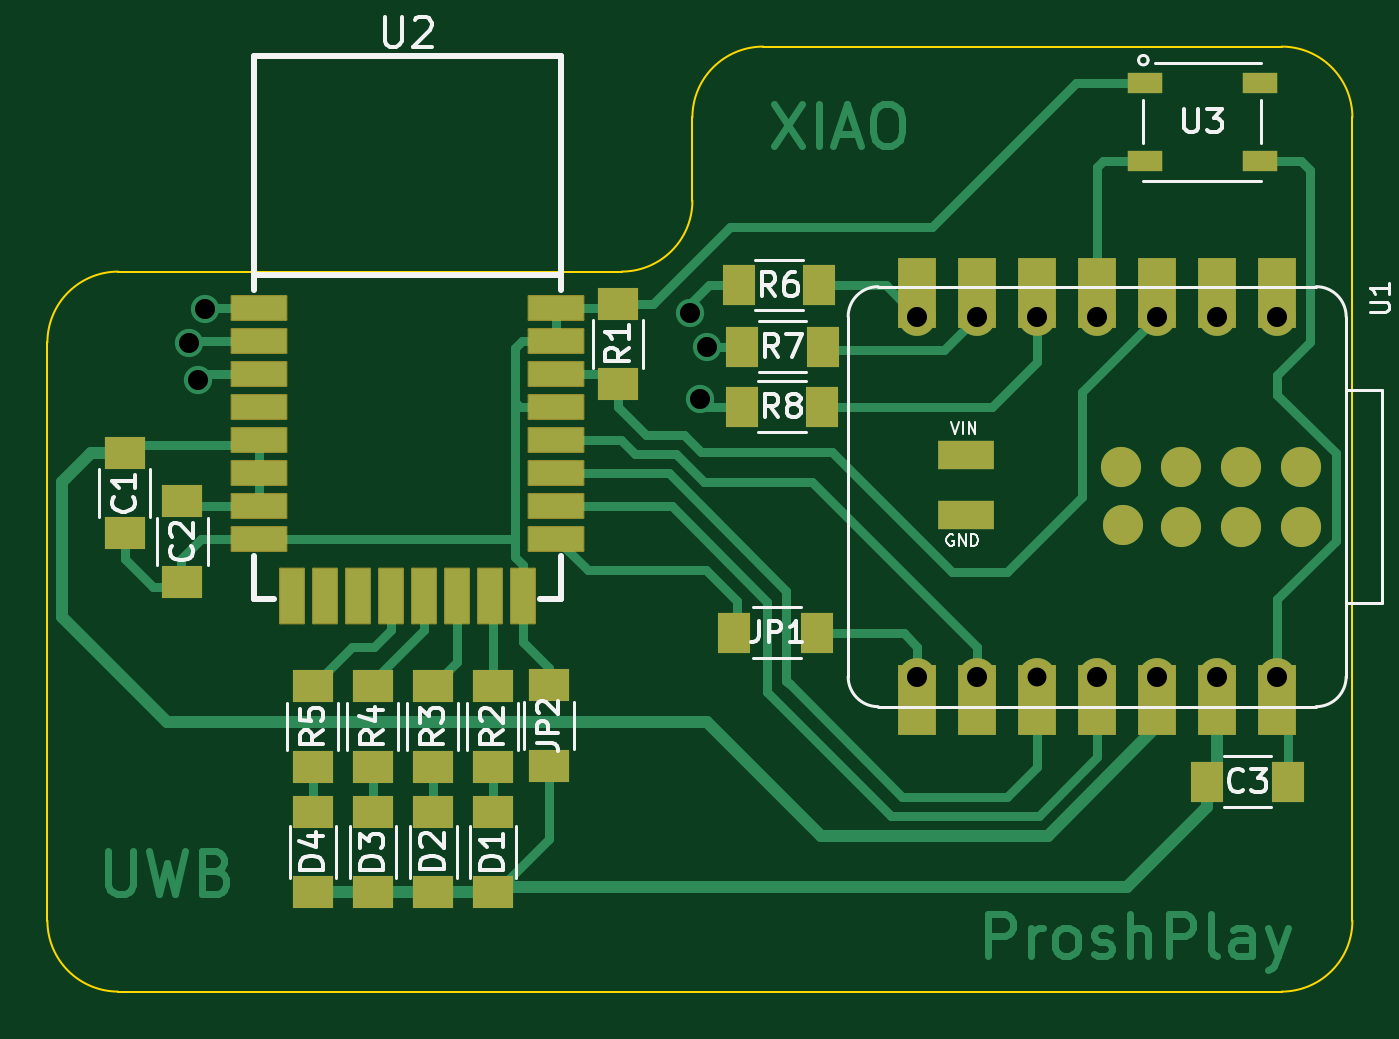
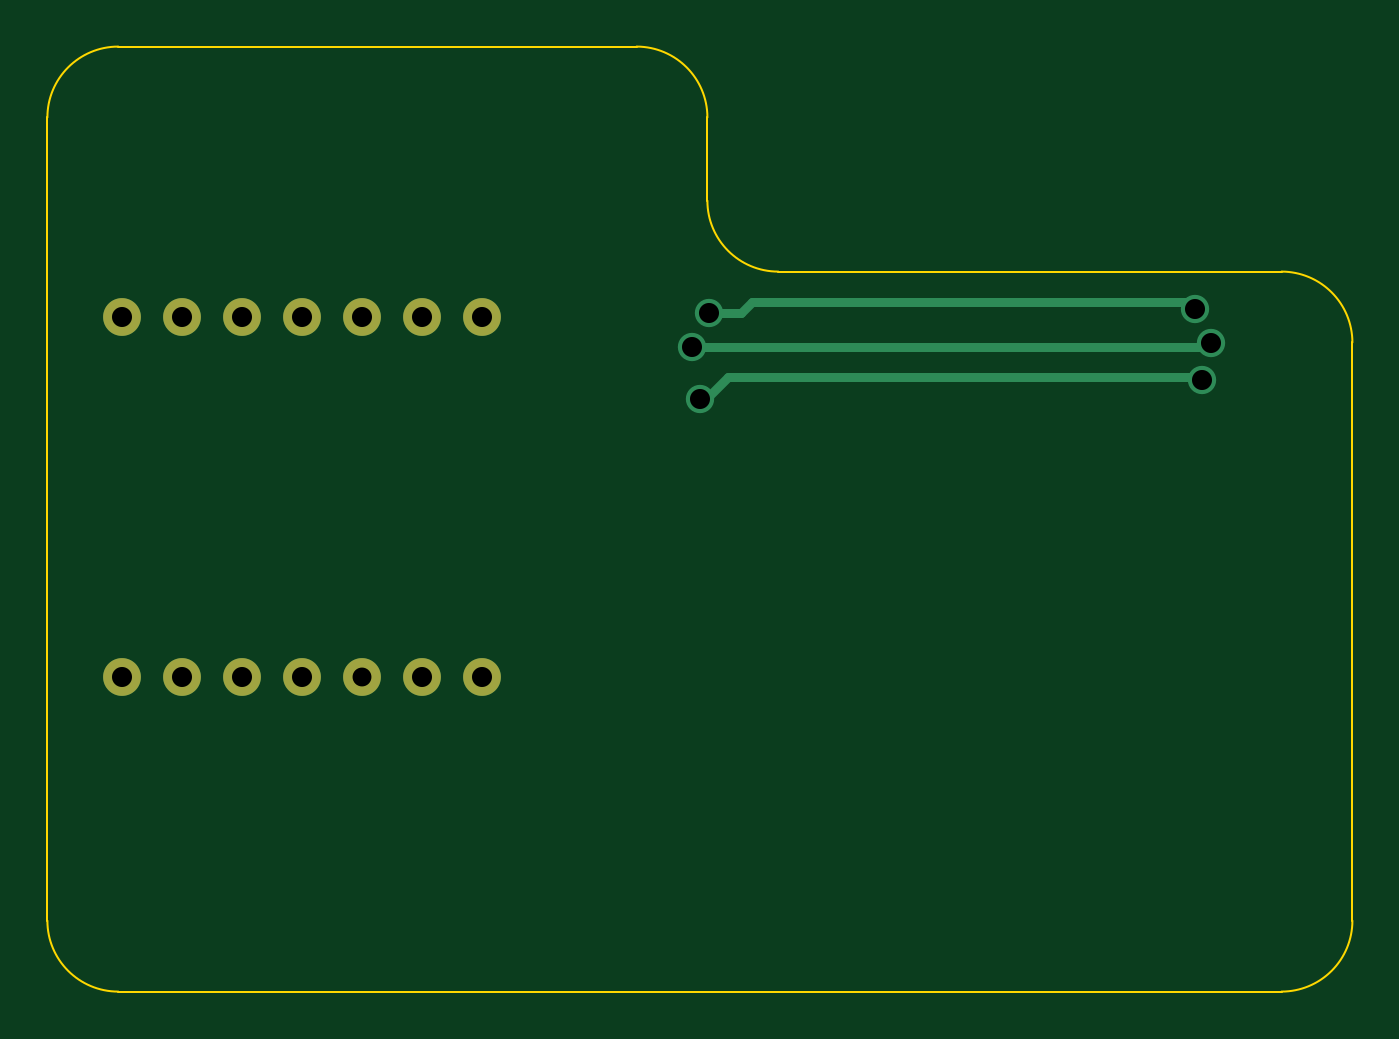
Circuit board: 11 layer files. Board 55.2 x 40.0 mm.
- bottom_copper: UWB-Xiao-Node-B_Cu.gbr (2452 bytes)
- bottom_mask: UWB-Xiao-Node-B_Mask.gbr (852 bytes)
- paste: UWB-Xiao-Node-B_Paste.gbr (456 bytes)
- bottom_silk: UWB-Xiao-Node-B_Silkscreen.gbr (457 bytes)
- outline: UWB-Xiao-Node-Edge_Cuts.gbr (1225 bytes)
- top_copper: UWB-Xiao-Node-F_Cu.gbr (22521 bytes)
- top_mask: UWB-Xiao-Node-F_Mask.gbr (4403 bytes)
- paste: UWB-Xiao-Node-F_Paste.gbr (3195 bytes)
- top_silk: UWB-Xiao-Node-F_Silkscreen.gbr (27140 bytes)
- drill: UWB-Xiao-Node-NPTH.drl (269 bytes)
- drill: UWB-Xiao-Node-PTH.drl (751 bytes)

=== bottom_copper: UWB-Xiao-Node-B_Cu.gbr ===
%TF.GenerationSoftware,KiCad,Pcbnew,9.0.0*%
%TF.CreationDate,2025-04-08T23:40:40+05:30*%
%TF.ProjectId,UWB-Xiao-Node,5557422d-5869-4616-9f2d-4e6f64652e6b,rev?*%
%TF.SameCoordinates,Original*%
%TF.FileFunction,Copper,L2,Bot*%
%TF.FilePolarity,Positive*%
%FSLAX46Y46*%
G04 Gerber Fmt 4.6, Leading zero omitted, Abs format (unit mm)*
G04 Created by KiCad (PCBNEW 9.0.0) date 2025-04-08 23:40:40*
%MOMM*%
%LPD*%
G01*
G04 APERTURE LIST*
%TA.AperFunction,ComponentPad*%
%ADD10C,1.600000*%
%TD*%
%TA.AperFunction,ViaPad*%
%ADD11C,1.200000*%
%TD*%
%TA.AperFunction,Conductor*%
%ADD12C,0.400000*%
%TD*%
G04 APERTURE END LIST*
D10*
%TO.P,U1,1,GPIO0/A0/D0*%
%TO.N,unconnected-(U1-GPIO0{slash}A0{slash}D0-Pad1)*%
X123190000Y-65410000D03*
%TO.P,U1,2,GPIO1/A1/D1*%
%TO.N,unconnected-(U1-GPIO1{slash}A1{slash}D1-Pad2)*%
X120650000Y-65410000D03*
%TO.P,U1,3,GPIO2/A2/D2*%
%TO.N,IRQ*%
X118110000Y-65410000D03*
%TO.P,U1,4,GPIO21/D3*%
%TO.N,NEO*%
X115570000Y-65410000D03*
%TO.P,U1,5,GPIO22/D4/SDA*%
%TO.N,RSTN*%
X113030000Y-65410000D03*
%TO.P,U1,6,GPIO23/D5/SCL*%
%TO.N,BU01-WAKEUP*%
X110490000Y-65410000D03*
%TO.P,U1,7,GPIO16/D6/TX*%
%TO.N,BU01-EXTON*%
X107950000Y-65410000D03*
%TO.P,U1,8,GPIO17/D7/RX*%
%TO.N,CS*%
X107950000Y-80645000D03*
%TO.P,U1,9,GPIO19/D8/SCK*%
%TO.N,SCK*%
X110490000Y-80645000D03*
%TO.P,U1,10,GPIO20/D9/MISO*%
%TO.N,SDO*%
X113030000Y-80645000D03*
%TO.P,U1,11,GPIO18/D10/MOSI*%
%TO.N,SDI*%
X115570000Y-80645000D03*
%TO.P,U1,12,3V3*%
%TO.N,+3.3V*%
X118110000Y-80645000D03*
%TO.P,U1,13,GND*%
%TO.N,GND*%
X120650000Y-80645000D03*
%TO.P,U1,14,VBUS*%
%TO.N,+5V*%
X123190000Y-80645000D03*
%TD*%
D11*
%TO.N,Net-(U2-RSTN)*%
X98742500Y-68897500D03*
X77504408Y-68085551D03*
%TO.N,Net-(U2-EXTON)*%
X98344457Y-65243915D03*
%TO.N,Net-(U2-WAKEUP)*%
X99060000Y-66675000D03*
X77123947Y-66531441D03*
%TO.N,Net-(U2-EXTON)*%
X77794168Y-65078577D03*
%TD*%
D12*
%TO.N,Net-(U2-EXTON)*%
X78102745Y-64770000D02*
X77794168Y-65078577D01*
X96520000Y-64770000D02*
X78102745Y-64770000D01*
X98344457Y-65243915D02*
X96993915Y-65243915D01*
X96993915Y-65243915D02*
X96520000Y-64770000D01*
%TO.N,Net-(U2-RSTN)*%
X97548372Y-67945000D02*
X77644959Y-67945000D01*
X98742500Y-68897500D02*
X98500872Y-68897500D01*
X98500872Y-68897500D02*
X97548372Y-67945000D01*
X77644959Y-67945000D02*
X77504408Y-68085551D01*
%TO.N,Net-(U2-WAKEUP)*%
X77123947Y-66671100D02*
X77123947Y-66531441D01*
X77127847Y-66675000D02*
X77123947Y-66671100D01*
X99060000Y-66675000D02*
X77127847Y-66675000D01*
%TD*%
M02*

=== bottom_mask: UWB-Xiao-Node-B_Mask.gbr ===
%TF.GenerationSoftware,KiCad,Pcbnew,9.0.0*%
%TF.CreationDate,2025-04-08T23:40:40+05:30*%
%TF.ProjectId,UWB-Xiao-Node,5557422d-5869-4616-9f2d-4e6f64652e6b,rev?*%
%TF.SameCoordinates,Original*%
%TF.FileFunction,Soldermask,Bot*%
%TF.FilePolarity,Negative*%
%FSLAX46Y46*%
G04 Gerber Fmt 4.6, Leading zero omitted, Abs format (unit mm)*
G04 Created by KiCad (PCBNEW 9.0.0) date 2025-04-08 23:40:40*
%MOMM*%
%LPD*%
G01*
G04 APERTURE LIST*
%ADD10C,1.600000*%
G04 APERTURE END LIST*
D10*
%TO.C,U1*%
X123190000Y-65410000D03*
X120650000Y-65410000D03*
X118110000Y-65410000D03*
X115570000Y-65410000D03*
X113030000Y-65410000D03*
X110490000Y-65410000D03*
X107950000Y-65410000D03*
X107950000Y-80645000D03*
X110490000Y-80645000D03*
X113030000Y-80645000D03*
X115570000Y-80645000D03*
X118110000Y-80645000D03*
X120650000Y-80645000D03*
X123190000Y-80645000D03*
%TD*%
M02*

=== paste: UWB-Xiao-Node-B_Paste.gbr ===
%TF.GenerationSoftware,KiCad,Pcbnew,9.0.0*%
%TF.CreationDate,2025-04-08T23:40:40+05:30*%
%TF.ProjectId,UWB-Xiao-Node,5557422d-5869-4616-9f2d-4e6f64652e6b,rev?*%
%TF.SameCoordinates,Original*%
%TF.FileFunction,Paste,Bot*%
%TF.FilePolarity,Positive*%
%FSLAX46Y46*%
G04 Gerber Fmt 4.6, Leading zero omitted, Abs format (unit mm)*
G04 Created by KiCad (PCBNEW 9.0.0) date 2025-04-08 23:40:40*
%MOMM*%
%LPD*%
G01*
G04 APERTURE LIST*
G04 APERTURE END LIST*
M02*

=== bottom_silk: UWB-Xiao-Node-B_Silkscreen.gbr ===
%TF.GenerationSoftware,KiCad,Pcbnew,9.0.0*%
%TF.CreationDate,2025-04-08T23:40:40+05:30*%
%TF.ProjectId,UWB-Xiao-Node,5557422d-5869-4616-9f2d-4e6f64652e6b,rev?*%
%TF.SameCoordinates,Original*%
%TF.FileFunction,Legend,Bot*%
%TF.FilePolarity,Positive*%
%FSLAX46Y46*%
G04 Gerber Fmt 4.6, Leading zero omitted, Abs format (unit mm)*
G04 Created by KiCad (PCBNEW 9.0.0) date 2025-04-08 23:40:40*
%MOMM*%
%LPD*%
G01*
G04 APERTURE LIST*
G04 APERTURE END LIST*
M02*

=== outline: UWB-Xiao-Node-Edge_Cuts.gbr ===
%TF.GenerationSoftware,KiCad,Pcbnew,9.0.0*%
%TF.CreationDate,2025-04-08T23:40:40+05:30*%
%TF.ProjectId,UWB-Xiao-Node,5557422d-5869-4616-9f2d-4e6f64652e6b,rev?*%
%TF.SameCoordinates,Original*%
%TF.FileFunction,Profile,NP*%
%FSLAX46Y46*%
G04 Gerber Fmt 4.6, Leading zero omitted, Abs format (unit mm)*
G04 Created by KiCad (PCBNEW 9.0.0) date 2025-04-08 23:40:40*
%MOMM*%
%LPD*%
G01*
G04 APERTURE LIST*
%TA.AperFunction,Profile*%
%ADD10C,0.100000*%
%TD*%
G04 APERTURE END LIST*
D10*
X123365000Y-53975000D02*
G75*
G02*
X126365000Y-56975000I0J-3000000D01*
G01*
X101425000Y-53975000D02*
X123365000Y-53975000D01*
X126365000Y-56975000D02*
X126365000Y-90980000D01*
X98425000Y-56975000D02*
G75*
G02*
X101425000Y-53975000I3000000J0D01*
G01*
X98425000Y-60500000D02*
G75*
G02*
X95425000Y-63500000I-3000000J0D01*
G01*
X71120000Y-66500000D02*
G75*
G02*
X74120000Y-63500000I3000000J0D01*
G01*
X74120000Y-93980000D02*
G75*
G02*
X71120000Y-90980000I0J3000000D01*
G01*
X126365000Y-90980000D02*
G75*
G02*
X123365000Y-93980000I-3000000J0D01*
G01*
X71120000Y-90980000D02*
X71120000Y-66500000D01*
X123365000Y-93980000D02*
X74120000Y-93980000D01*
X74120000Y-63500000D02*
X95425000Y-63500000D01*
X98425000Y-60500000D02*
X98425000Y-56975000D01*
M02*

=== top_copper: UWB-Xiao-Node-F_Cu.gbr (22521 bytes, source omitted) ===
=== top_mask: UWB-Xiao-Node-F_Mask.gbr ===
%TF.GenerationSoftware,KiCad,Pcbnew,9.0.0*%
%TF.CreationDate,2025-04-08T23:40:40+05:30*%
%TF.ProjectId,UWB-Xiao-Node,5557422d-5869-4616-9f2d-4e6f64652e6b,rev?*%
%TF.SameCoordinates,Original*%
%TF.FileFunction,Soldermask,Top*%
%TF.FilePolarity,Negative*%
%FSLAX46Y46*%
G04 Gerber Fmt 4.6, Leading zero omitted, Abs format (unit mm)*
G04 Created by KiCad (PCBNEW 9.0.0) date 2025-04-08 23:40:40*
%MOMM*%
%LPD*%
G01*
G04 APERTURE LIST*
G04 Aperture macros list*
%AMRoundRect*
0 Rectangle with rounded corners*
0 $1 Rounding radius*
0 $2 $3 $4 $5 $6 $7 $8 $9 X,Y pos of 4 corners*
0 Add a 4 corners polygon primitive as box body*
4,1,4,$2,$3,$4,$5,$6,$7,$8,$9,$2,$3,0*
0 Add four circle primitives for the rounded corners*
1,1,$1+$1,$2,$3*
1,1,$1+$1,$4,$5*
1,1,$1+$1,$6,$7*
1,1,$1+$1,$8,$9*
0 Add four rect primitives between the rounded corners*
20,1,$1+$1,$2,$3,$4,$5,0*
20,1,$1+$1,$4,$5,$6,$7,0*
20,1,$1+$1,$6,$7,$8,$9,0*
20,1,$1+$1,$8,$9,$2,$3,0*%
G04 Aperture macros list end*
%ADD10R,1.700000X1.400000*%
%ADD11RoundRect,0.050800X-1.150000X-0.500000X1.150000X-0.500000X1.150000X0.500000X-1.150000X0.500000X0*%
%ADD12RoundRect,0.050800X-0.500000X-1.150000X0.500000X-1.150000X0.500000X1.150000X-0.500000X1.150000X0*%
%ADD13R,1.400000X1.700000*%
%ADD14R,1.500000X0.900000*%
%ADD15C,1.600000*%
%ADD16R,1.600000X3.000000*%
%ADD17R,2.400000X1.200000*%
%ADD18C,1.700000*%
G04 APERTURE END LIST*
D10*
%TO.C,JP2*%
X92353162Y-84419075D03*
X92353162Y-81019075D03*
%TD*%
%TO.C,R1*%
X95281180Y-64864533D03*
X95281180Y-68264533D03*
%TD*%
D11*
%TO.C,U2*%
X80060000Y-65019900D03*
X80060000Y-66420000D03*
X80060000Y-67820000D03*
X80060000Y-69220100D03*
X80060000Y-70619900D03*
X80060000Y-72019900D03*
X80060000Y-73420000D03*
X80060000Y-74820000D03*
D12*
X81460100Y-77219800D03*
X82860400Y-77219800D03*
X84259900Y-77219800D03*
X85660000Y-77219800D03*
X87060000Y-77219800D03*
X88460100Y-77219800D03*
X89860400Y-77219800D03*
X91259900Y-77219800D03*
D11*
X92660000Y-74820000D03*
X92660000Y-73420000D03*
X92660000Y-72019900D03*
X92660000Y-70619900D03*
X92660000Y-69220100D03*
X92660000Y-67820000D03*
X92660000Y-66420000D03*
X92660000Y-65019900D03*
%TD*%
D10*
%TO.C,R5*%
X82345000Y-81055000D03*
X82345000Y-84455000D03*
%TD*%
%TO.C,C1*%
X74391610Y-71175306D03*
X74391610Y-74575306D03*
%TD*%
%TO.C,D3*%
X84888155Y-89776257D03*
X84888155Y-86376257D03*
%TD*%
D13*
%TO.C,R7*%
X103935000Y-66675000D03*
X100535000Y-66675000D03*
%TD*%
%TO.C,R8*%
X103916313Y-69215000D03*
X100516313Y-69215000D03*
%TD*%
D14*
%TO.C,U3*%
X122465000Y-58800000D03*
X122465000Y-55500000D03*
X117565000Y-55500000D03*
X117565000Y-58800000D03*
%TD*%
D15*
%TO.C,U1*%
X123190000Y-65410000D03*
D16*
X123190000Y-64410000D03*
D15*
X120650000Y-65410000D03*
D16*
X120650000Y-64410000D03*
D15*
X118110000Y-65410000D03*
D16*
X118110000Y-64410000D03*
D15*
X115570000Y-65410000D03*
D16*
X115570000Y-64410000D03*
D15*
X113030000Y-65410000D03*
D16*
X113030000Y-64410000D03*
D15*
X110490000Y-65410000D03*
D16*
X110490000Y-64410000D03*
D15*
X107950000Y-65410000D03*
D16*
X107950000Y-64410000D03*
D15*
X107950000Y-80645000D03*
D16*
X107950000Y-81645000D03*
D15*
X110490000Y-80645000D03*
D16*
X110490000Y-81645000D03*
D15*
X113030000Y-80645000D03*
D16*
X113030000Y-81645000D03*
D15*
X115570000Y-80645000D03*
D16*
X115570000Y-81645000D03*
D15*
X118110000Y-80645000D03*
D16*
X118110000Y-81645000D03*
D15*
X120650000Y-80645000D03*
D16*
X120650000Y-81645000D03*
D15*
X123190000Y-80645000D03*
D16*
X123190000Y-81645000D03*
D17*
X110027012Y-71258852D03*
X110027012Y-73798852D03*
D18*
X124200212Y-71766852D03*
X124200212Y-74306852D03*
X121660212Y-71766852D03*
X121660212Y-74306852D03*
X119120212Y-71766852D03*
X119120212Y-74306852D03*
X116580212Y-71766852D03*
X116637012Y-74214252D03*
%TD*%
D10*
%TO.C,R4*%
X84885000Y-81055000D03*
X84885000Y-84455000D03*
%TD*%
D13*
%TO.C,R6*%
X103794767Y-64069569D03*
X100394767Y-64069569D03*
%TD*%
D10*
%TO.C,D1*%
X89968155Y-89776257D03*
X89968155Y-86376257D03*
%TD*%
%TO.C,C2*%
X76835000Y-73230000D03*
X76835000Y-76630000D03*
%TD*%
%TO.C,D4*%
X82348155Y-89776257D03*
X82348155Y-86376257D03*
%TD*%
%TO.C,D2*%
X87440698Y-89759882D03*
X87440698Y-86359882D03*
%TD*%
D13*
%TO.C,C3*%
X123620000Y-85090000D03*
X120220000Y-85090000D03*
%TD*%
D10*
%TO.C,R3*%
X87425000Y-81055000D03*
X87425000Y-84455000D03*
%TD*%
%TO.C,R2*%
X89965000Y-81055000D03*
X89965000Y-84455000D03*
%TD*%
D13*
%TO.C,JP1*%
X100203735Y-78787998D03*
X103703735Y-78787998D03*
%TD*%
M02*

=== paste: UWB-Xiao-Node-F_Paste.gbr ===
%TF.GenerationSoftware,KiCad,Pcbnew,9.0.0*%
%TF.CreationDate,2025-04-08T23:40:40+05:30*%
%TF.ProjectId,UWB-Xiao-Node,5557422d-5869-4616-9f2d-4e6f64652e6b,rev?*%
%TF.SameCoordinates,Original*%
%TF.FileFunction,Paste,Top*%
%TF.FilePolarity,Positive*%
%FSLAX46Y46*%
G04 Gerber Fmt 4.6, Leading zero omitted, Abs format (unit mm)*
G04 Created by KiCad (PCBNEW 9.0.0) date 2025-04-08 23:40:40*
%MOMM*%
%LPD*%
G01*
G04 APERTURE LIST*
%ADD10R,1.700000X1.400000*%
%ADD11R,2.300000X1.000000*%
%ADD12R,1.000000X2.300000*%
%ADD13R,1.400000X1.700000*%
%ADD14R,1.500000X0.900000*%
%ADD15R,1.600000X3.000000*%
%ADD16R,2.400000X1.200000*%
%ADD17C,1.700000*%
G04 APERTURE END LIST*
D10*
%TO.C,JP2*%
X92353162Y-84419075D03*
X92353162Y-81019075D03*
%TD*%
%TO.C,R1*%
X95281180Y-64864533D03*
X95281180Y-68264533D03*
%TD*%
D11*
%TO.C,U2*%
X80060000Y-65019900D03*
X80060000Y-66420000D03*
X80060000Y-67820000D03*
X80060000Y-69220100D03*
X80060000Y-70619900D03*
X80060000Y-72019900D03*
X80060000Y-73420000D03*
X80060000Y-74820000D03*
D12*
X81460100Y-77219800D03*
X82860400Y-77219800D03*
X84259900Y-77219800D03*
X85660000Y-77219800D03*
X87060000Y-77219800D03*
X88460100Y-77219800D03*
X89860400Y-77219800D03*
X91259900Y-77219800D03*
D11*
X92660000Y-74820000D03*
X92660000Y-73420000D03*
X92660000Y-72019900D03*
X92660000Y-70619900D03*
X92660000Y-69220100D03*
X92660000Y-67820000D03*
X92660000Y-66420000D03*
X92660000Y-65019900D03*
%TD*%
D10*
%TO.C,R5*%
X82345000Y-81055000D03*
X82345000Y-84455000D03*
%TD*%
%TO.C,C1*%
X74391610Y-71175306D03*
X74391610Y-74575306D03*
%TD*%
%TO.C,D3*%
X84888155Y-89776257D03*
X84888155Y-86376257D03*
%TD*%
D13*
%TO.C,R7*%
X103935000Y-66675000D03*
X100535000Y-66675000D03*
%TD*%
%TO.C,R8*%
X103916313Y-69215000D03*
X100516313Y-69215000D03*
%TD*%
D14*
%TO.C,U3*%
X122465000Y-58800000D03*
X122465000Y-55500000D03*
X117565000Y-55500000D03*
X117565000Y-58800000D03*
%TD*%
D15*
%TO.C,U1*%
X123190000Y-64410000D03*
X120650000Y-64410000D03*
X118110000Y-64410000D03*
X115570000Y-64410000D03*
X113030000Y-64410000D03*
X110490000Y-64410000D03*
X107950000Y-64410000D03*
X107950000Y-81645000D03*
X110490000Y-81645000D03*
X113030000Y-81645000D03*
X115570000Y-81645000D03*
X118110000Y-81645000D03*
X120650000Y-81645000D03*
X123190000Y-81645000D03*
D16*
X110027012Y-71258852D03*
X110027012Y-73798852D03*
D17*
X124200212Y-71766852D03*
X124200212Y-74306852D03*
X121660212Y-71766852D03*
X121660212Y-74306852D03*
X119120212Y-71766852D03*
X119120212Y-74306852D03*
X116580212Y-71766852D03*
X116637012Y-74214252D03*
%TD*%
D10*
%TO.C,R4*%
X84885000Y-81055000D03*
X84885000Y-84455000D03*
%TD*%
D13*
%TO.C,R6*%
X103794767Y-64069569D03*
X100394767Y-64069569D03*
%TD*%
D10*
%TO.C,D1*%
X89968155Y-89776257D03*
X89968155Y-86376257D03*
%TD*%
%TO.C,C2*%
X76835000Y-73230000D03*
X76835000Y-76630000D03*
%TD*%
%TO.C,D4*%
X82348155Y-89776257D03*
X82348155Y-86376257D03*
%TD*%
%TO.C,D2*%
X87440698Y-89759882D03*
X87440698Y-86359882D03*
%TD*%
D13*
%TO.C,C3*%
X123620000Y-85090000D03*
X120220000Y-85090000D03*
%TD*%
D10*
%TO.C,R3*%
X87425000Y-81055000D03*
X87425000Y-84455000D03*
%TD*%
%TO.C,R2*%
X89965000Y-81055000D03*
X89965000Y-84455000D03*
%TD*%
D13*
%TO.C,JP1*%
X100203735Y-78787998D03*
X103703735Y-78787998D03*
%TD*%
M02*

=== top_silk: UWB-Xiao-Node-F_Silkscreen.gbr (27140 bytes, source omitted) ===
=== drill: UWB-Xiao-Node-NPTH.drl ===
M48
; DRILL file {KiCad 9.0.0} date 2025-04-08T23:41:07+0530
; FORMAT={-:-/ absolute / metric / decimal}
; #@! TF.CreationDate,2025-04-08T23:41:07+05:30
; #@! TF.GenerationSoftware,Kicad,Pcbnew,9.0.0
; #@! TF.FileFunction,NonPlated,1,2,NPTH
FMAT,2
METRIC
%
G90
G05
M30

=== drill: UWB-Xiao-Node-PTH.drl ===
M48
; DRILL file {KiCad 9.0.0} date 2025-04-08T23:41:07+0530
; FORMAT={-:-/ absolute / metric / decimal}
; #@! TF.CreationDate,2025-04-08T23:41:07+05:30
; #@! TF.GenerationSoftware,Kicad,Pcbnew,9.0.0
; #@! TF.FileFunction,Plated,1,2,PTH
FMAT,2
METRIC
; #@! TA.AperFunction,Plated,PTH,ComponentDrill
T1C0.800
; #@! TA.AperFunction,Plated,PTH,ViaDrill
T2C0.850
; #@! TA.AperFunction,Plated,PTH,ComponentDrill
T3C0.850
%
G90
G05
T1
X113.03Y-80.645
T2
X77.124Y-66.531
X77.504Y-68.086
X77.794Y-65.079
X98.344Y-65.244
X98.742Y-68.897
X99.06Y-66.675
T3
X107.95Y-65.41
X107.95Y-80.645
X110.49Y-65.41
X110.49Y-80.645
X113.03Y-65.41
X115.57Y-65.41
X115.57Y-80.645
X118.11Y-65.41
X118.11Y-80.645
X120.65Y-65.41
X120.65Y-80.645
X123.19Y-65.41
X123.19Y-80.645
M30

